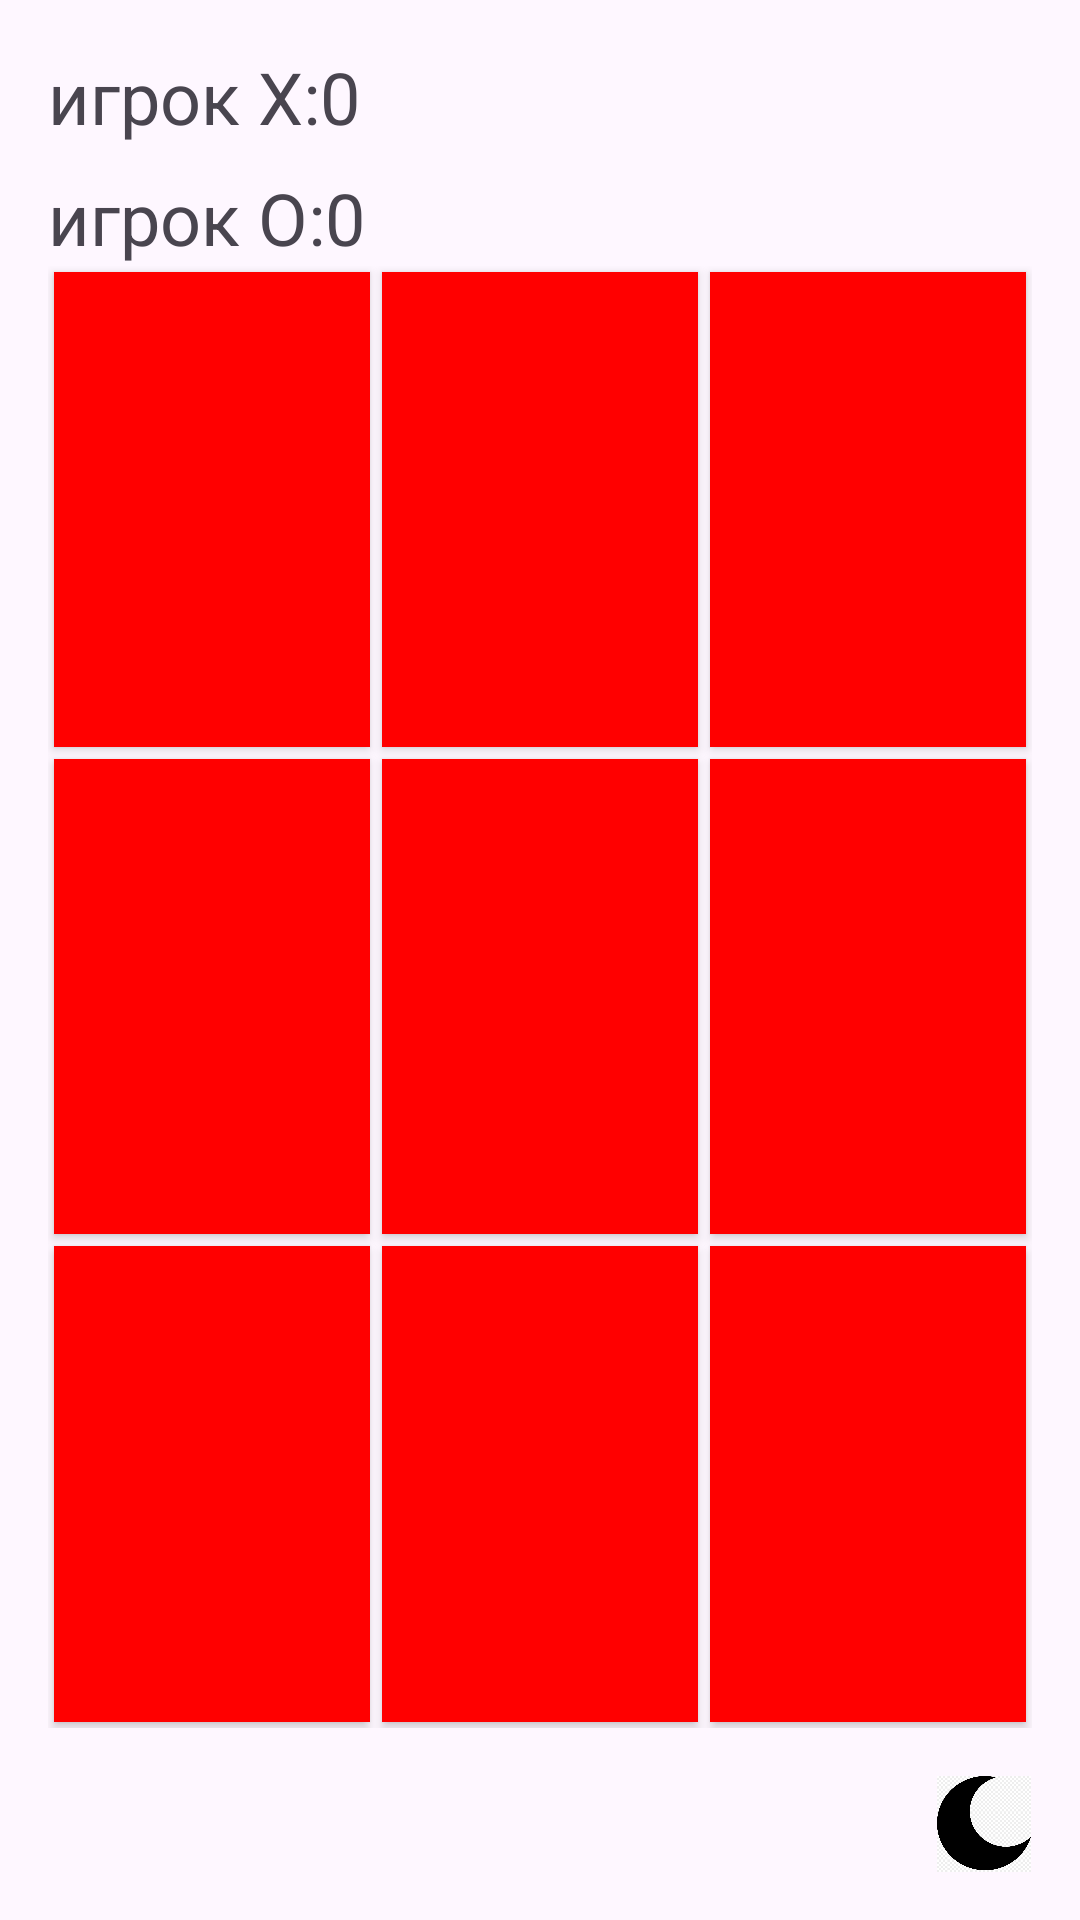

Layout XML and referenced resources for this Android screen:
<!-- AndroidManifest.xml: application theme Theme.Mob3 -->
<!-- res/layout/activity_krestiki_noliki.xml -->
<LinearLayout xmlns:android="http://schemas.android.com/apk/res/android"
    android:layout_width="match_parent"
    android:layout_height="match_parent"
    android:orientation="vertical"
    android:padding="16dp">

    <TextView
        android:id="@+id/win_counter_x"
        android:layout_width="wrap_content"
        android:layout_height="wrap_content"
        android:text="игрок X:0"
        android:textSize="24sp" />

    <TextView
        android:id="@+id/win_counter_o"
        android:layout_width="wrap_content"
        android:layout_height="wrap_content"
        android:text="игрок O:0"
        android:textSize="24sp"
        android:layout_marginTop="8dp" />

    <GridLayout
        android:id="@+id/game_grid"
        android:layout_width="match_parent"
        android:layout_height="0dp"
        android:layout_weight="1"
        android:rowCount="3"
        android:columnCount="3">

        <Button
            android:id="@+id/button1"
            style="@style/GameButton"
            android:tag="1"/>
        <Button
            android:id="@+id/button2"
            style="@style/GameButton"
            android:tag="2"/>
        <Button
            android:id="@+id/button3"
            style="@style/GameButton"
            android:tag="3"/>
        <Button
            android:id="@+id/button4"
            style="@style/GameButton"
            android:tag="4"/>
        <Button
            android:id="@+id/button5"
            style="@style/GameButton"
            android:tag="5"/>
        <Button
            android:id="@+id/button6"
            style="@style/GameButton"
            android:tag="6"/>
        <Button
            android:id="@+id/button7"
            style="@style/GameButton"
            android:tag="7"/>
        <Button
            android:id="@+id/button8"
            style="@style/GameButton"
            android:tag="8"/>
        <Button
            android:id="@+id/button9"
            style="@style/GameButton"
            android:tag="9"/>

    </GridLayout>

    <ImageView
        android:id="@+id/imgChangeTheme"
        android:layout_width="32dp"
        android:layout_height="32dp"
        android:src="@drawable/moon_black"
        android:contentDescription="Смена темы"
        android:layout_marginTop="16dp"
        android:layout_gravity="end"/>

</LinearLayout>
<!-- resources referenced by this layout -->
<resources>
  <!-- drawable moon_black: jpg bitmap (drawable, 44759 bytes) -->
  <style name="GameButton">
          <item name="android:layout_width">0dp</item>
          <item name="android:layout_height">0dp</item>
          <item name="android:layout_margin">2dp</item> 
          <item name="android:background">#FF0000</item> 
          <item name="android:textColor">#FFFFFF</item> 
          <item name="android:textSize">20sp</item> 
          <item name="android:layout_gravity">fill</item>
          <item name="android:layout_rowWeight">1</item>
          <item name="android:layout_columnWeight">1</item>
      </style>
  <style name="Theme.Mob3" parent="Base.Theme.Mob3" />
  <style name="Base.Theme.Mob3" parent="Theme.Material3.DayNight.NoActionBar">
          
          
      </style>
</resources>
